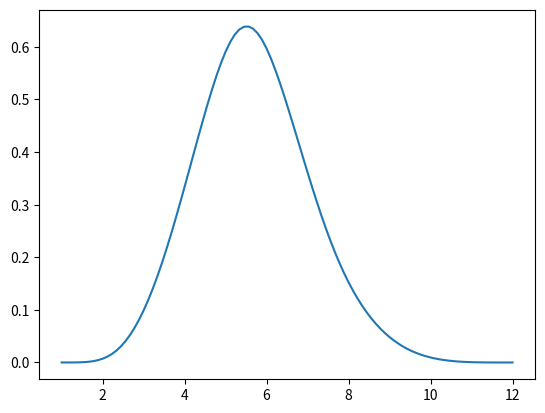

Write the Python code that produced this figure.
# import numpy as np
# import matplotlib.pyplot as plt
# import scipy.interpolate as si
#
# points = [
#     [-2, 2],
#     [0, 1],
#     [-2, 0],
#     [0, -1],
#     [-2, -2],
#     [-4, -4],
#     [2, -4],
#     [4, 0],
#     [2, 4],
#     [-4, 4],
# ]
#
# degree = 3
#
# points = points + points[0 : degree + 1]
# points = np.array(points)
# n_points = len(points)
# x = points[:, 0]
#
# t = range(len(x))
# ipl_t = np.linspace(1.0, len(points) - degree, 1000)
#
# x_tup = si.splrep(t, x, k=degree, per=1)
# x_list = list(x_tup)
# xl = x.tolist()
# x_list[1] = [0.0] + xl + [0.0, 0.0, 0.0, 0.0]
#
#
# x_i = si.splev(ipl_t, x_list)
#
#
# fig = plt.figure()
#
# ax = fig.add_subplot(211)
# plt.plot(t, x, "-og")
# plt.plot(ipl_t, x_i, "r")
# plt.xlim([0.0, max(t)])
# plt.title("Splined x(t)")
#
# ax = fig.add_subplot(212)
# for i in range(n_points - degree - 1):
#     vec = np.zeros(11)
#     vec[i] = 1.0
#     x_list = list(x_tup)
#     x_list[1] = vec.tolist()
#     x_i = si.splev(ipl_t, x_list)
#     plt.plot(ipl_t, x_i)
# plt.xlim([0.0, 9.0])
# plt.title("Periodic basis splines")
#
# plt.show()
from scipy.interpolate import BSpline
import numpy
from matplotlib import pyplot

b = BSpline.basis_element([1,2,5,6,8,12])
x = numpy.linspace(1,12,100)
pyplot.plot(x, b(x))
pyplot.show()
